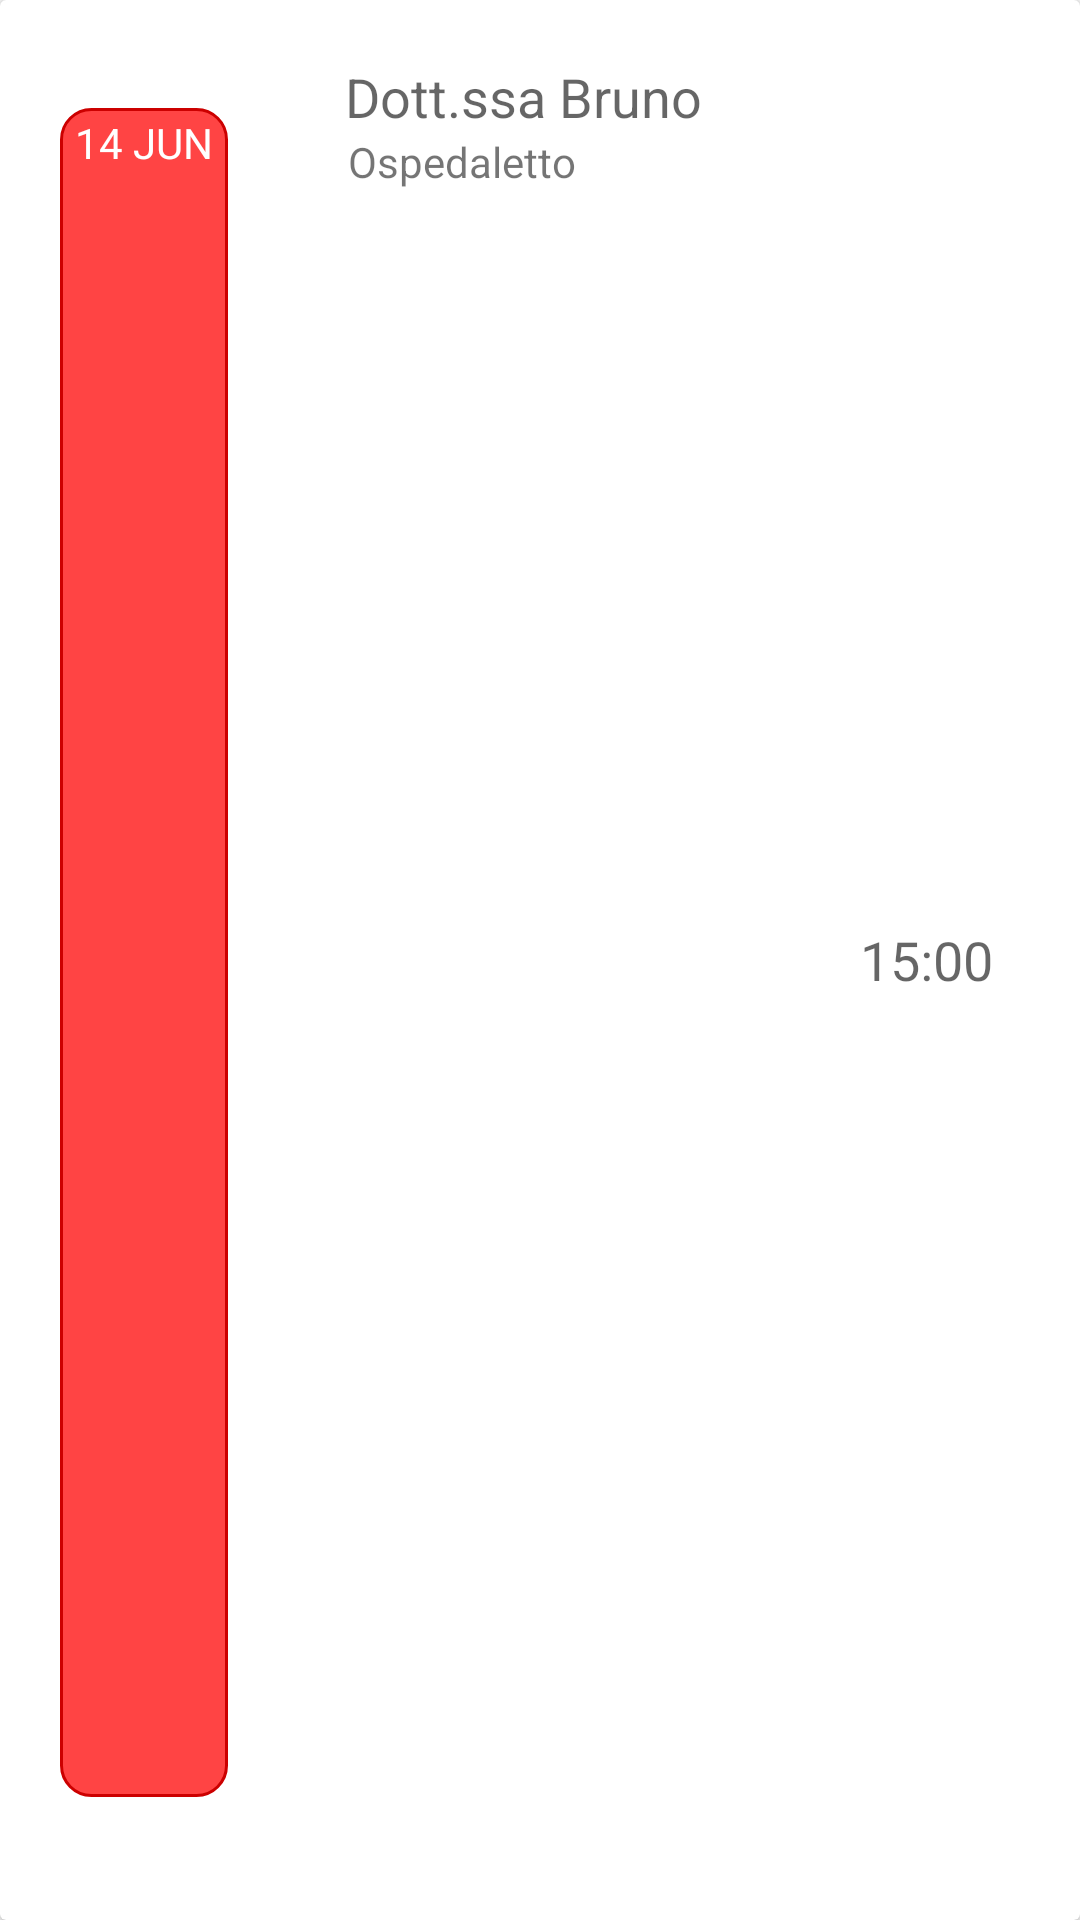

Layout XML and referenced resources for this Android screen:
<!-- AndroidManifest.xml: application theme AppTheme -->
<!-- res/layout/card_appuntamento.xml -->
<?xml version="1.0" encoding="utf-8"?>
<android.support.v7.widget.CardView android:layout_width="match_parent"
    android:layout_height="100dp"
    android:layout_marginTop="5dp"
    xmlns:android="http://schemas.android.com/apk/res/android">
        <RelativeLayout
            android:layout_width="match_parent"
            android:layout_height="match_parent">


            <TextView
                android:background="@drawable/rounded_corner"
                android:id="@+id/data_appuntamento"
                android:layout_width="wrap_content"
                android:layout_height="wrap_content"
                android:layout_alignParentStart="true"
                android:layout_alignParentLeft="true"
                android:layout_alignParentTop="true"
                android:layout_alignParentBottom="true"
                android:layout_marginStart="20dp"
                android:layout_marginLeft="20dp"
                android:layout_centerVertical="true"
                android:layout_marginTop="36dp"
                android:layout_marginEnd="17dp"
                android:layout_marginRight="17dp"
                android:layout_marginBottom="41dp"
                android:textColor="@android:color/white"
                android:text="14 JUN"/>


            <TextView
                android:id="@+id/nome_medico"
                android:layout_width="wrap_content"
                android:layout_height="wrap_content"
                android:layout_marginStart="22dp"
                android:layout_marginLeft="22dp"
                android:layout_toEndOf="@+id/data_appuntamento"
                android:layout_toRightOf="@+id/data_appuntamento"
                android:layout_marginTop="20dp"
                android:text="Dott.ssa Bruno"
                android:textAppearance="?android:attr/textAppearanceMedium"/>

            <TextView
                android:id="@+id/luogo_appuntamento"
                android:layout_width="wrap_content"
                android:layout_height="wrap_content"
                android:layout_below="@+id/nome_medico"
                android:layout_alignParentStart="true"
                android:layout_alignParentLeft="true"
                android:layout_alignParentBottom="true"
                android:layout_marginStart="116dp"
                android:layout_marginLeft="116dp"
                android:layout_marginTop="0dp"
                android:layout_marginBottom="14dp"
                android:text="Ospedaletto"
                android:textAppearance="?android:attr/textAppearanceSmall"/>

            <TextView
                android:id="@+id/orario_appuntamento"
                android:layout_width="wrap_content"
                android:layout_height="wrap_content"
                android:layout_alignParentEnd="true"
                android:layout_alignParentRight="true"
                android:layout_marginEnd="29dp"
                android:layout_marginRight="29dp"
                android:text="15:00"
                android:layout_centerVertical="true"
                android:textAppearance="?android:attr/textAppearanceMedium"/>

        </RelativeLayout>
    </android.support.v7.widget.CardView>
<!-- resources referenced by this layout -->
<resources>
  <!-- drawable rounded_corner (drawable) -->
  <?xml version="1.0" encoding="utf-8"?>
  <shape xmlns:android="http://schemas.android.com/apk/res/android" >
      <stroke
          android:width="1dp"
          android:color="@color/colorPrimaryDark" />
  
      <solid android:color="@color/colorPrimary" />
  
      <padding
          android:left="5dp"
          android:right="5dp"
          android:top="2dp"
          android:bottom="2dp"/>
  
      <corners android:radius="10dp" />
  </shape>
  <style name="AppTheme" parent="Theme.AppCompat.Light.DarkActionBar">
          
          <item name="colorPrimary">@color/colorPrimary</item>
          <item name="colorPrimaryDark">@color/colorPrimaryDark</item>
          <item name="colorAccent">@color/colorAccent</item>
          <item name="windowActionBar">false</item>
          <item name="windowNoTitle">true</item>
      </style>
  <color name="colorPrimaryDark">#217070</color>
  <color name="colorPrimary">#208f8f</color>
  <color name="colorAccent">#0CBEBE</color>
</resources>
